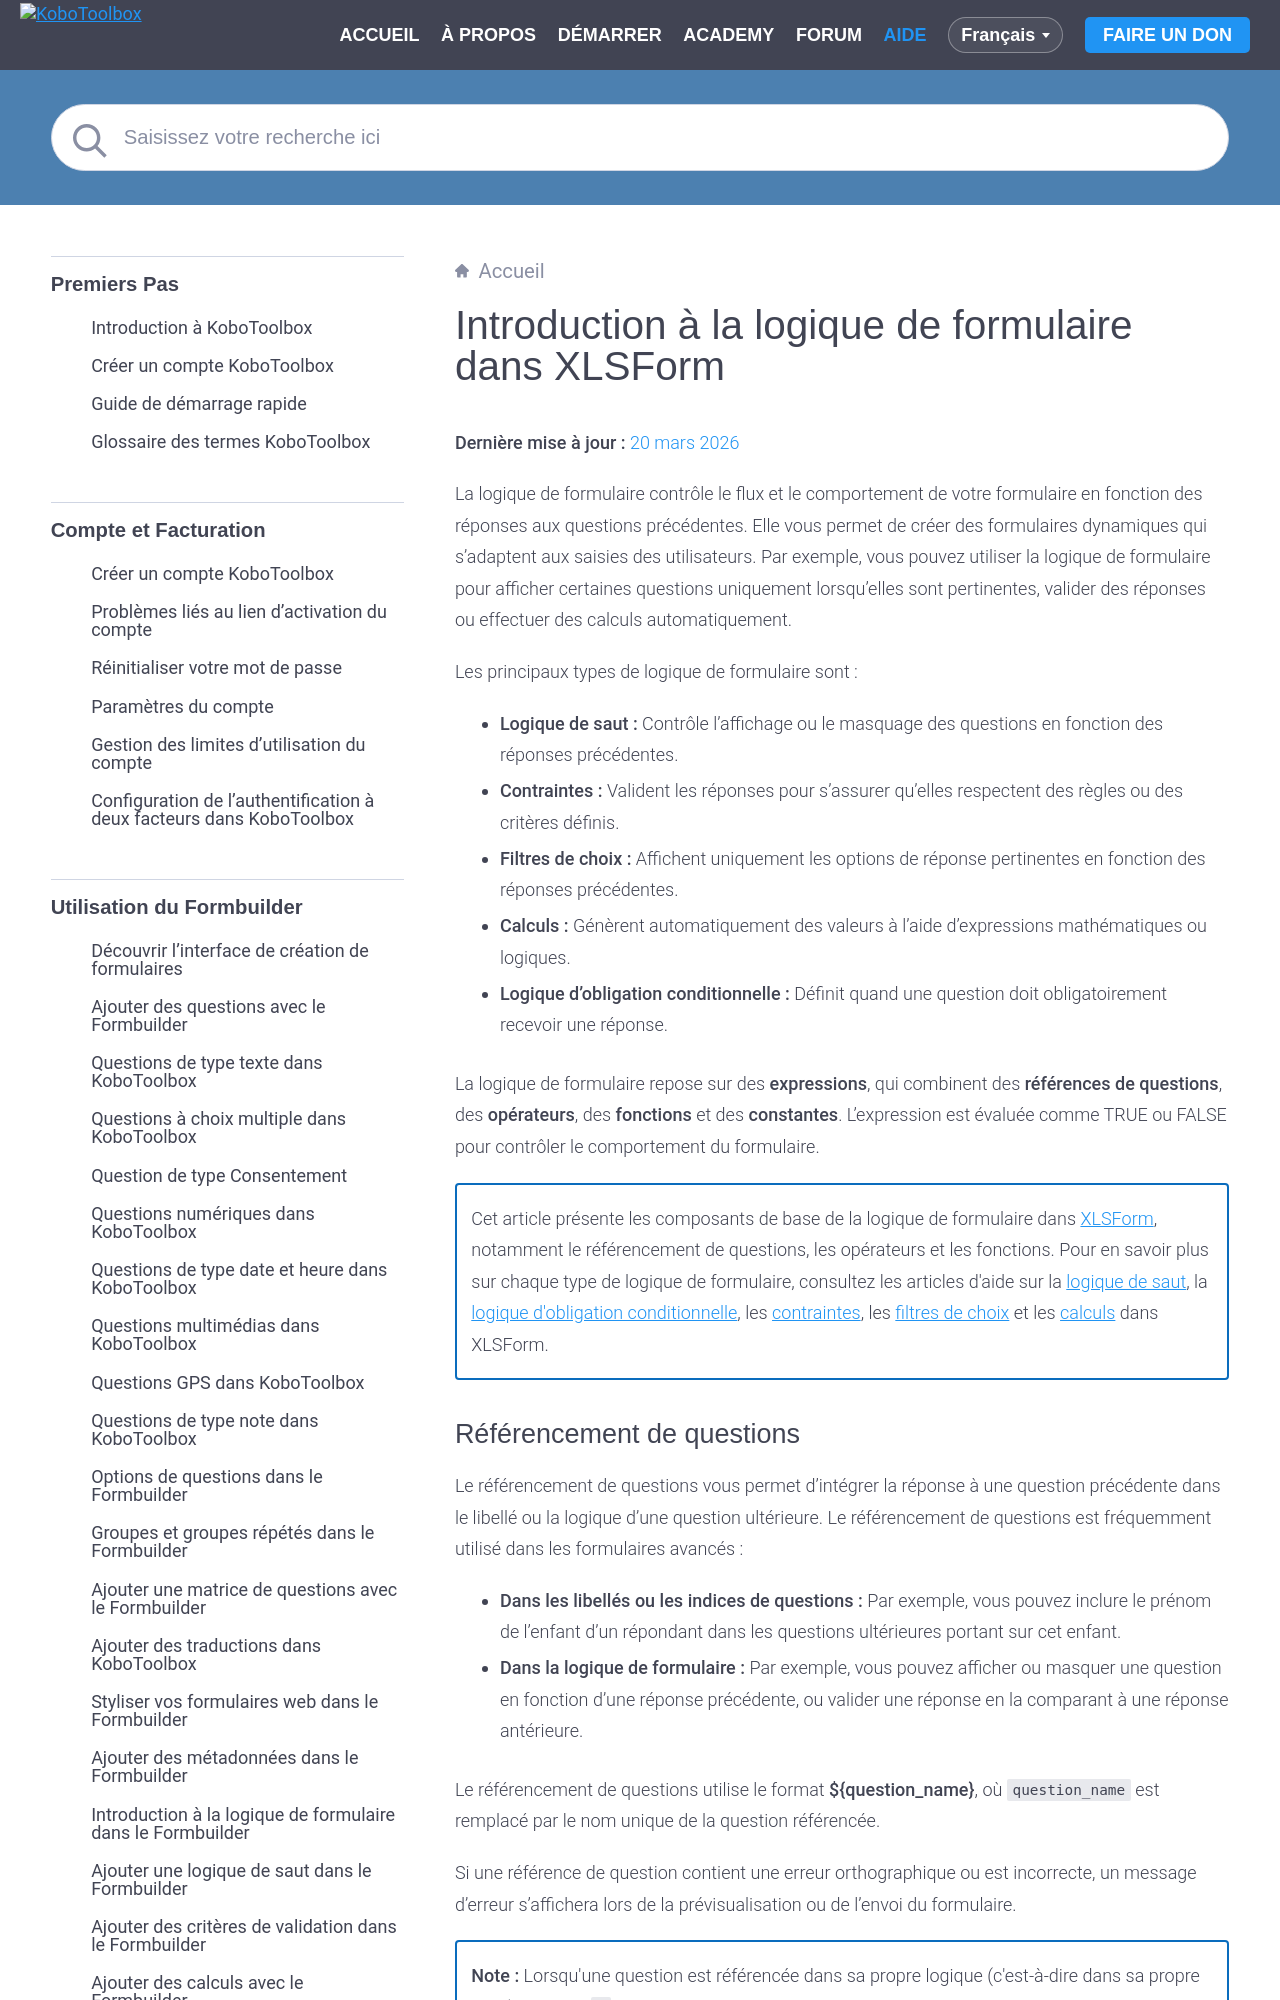

repository: kobotoolbox/docs · page: fr/form_logic_xls.html · generator: sphinx

# Introduction à la logique de formulaire dans XLSForm
**Dernière mise à jour :** <a href="https://github.com/kobotoolbox/docs/blob/04d161b3ce12a8f18d4145536cbba7c2fa3149ae/source/form_logic_xls.md" class="reference">20 mars 2026</a>

La logique de formulaire contrôle le flux et le comportement de votre formulaire en fonction des réponses aux questions précédentes. Elle vous permet de créer des formulaires dynamiques qui s'adaptent aux saisies des utilisateurs. Par exemple, vous pouvez utiliser la logique de formulaire pour afficher certaines questions uniquement lorsqu'elles sont pertinentes, valider des réponses ou effectuer des calculs automatiquement.

Les principaux types de logique de formulaire sont :
- **Logique de saut :** Contrôle l'affichage ou le masquage des questions en fonction des réponses précédentes.
- **Contraintes :** Valident les réponses pour s'assurer qu'elles respectent des règles ou des critères définis.
- **Filtres de choix :** Affichent uniquement les options de réponse pertinentes en fonction des réponses précédentes.
- **Calculs :** Génèrent automatiquement des valeurs à l'aide d'expressions mathématiques ou logiques.
- **Logique d'obligation conditionnelle :** Définit quand une question doit obligatoirement recevoir une réponse.

La logique de formulaire repose sur des **expressions**, qui combinent des **références de questions**, des **opérateurs**, des **fonctions** et des **constantes**. L'expression est évaluée comme TRUE ou FALSE pour contrôler le comportement du formulaire.
